Run: headless pygame with SDL's dummy video driver; simulated clock (each Clock.tick advances the game by its frame time, no real sleeping); random seed 0; keys injected as events and as key.get_pressed() state; no mouse input.
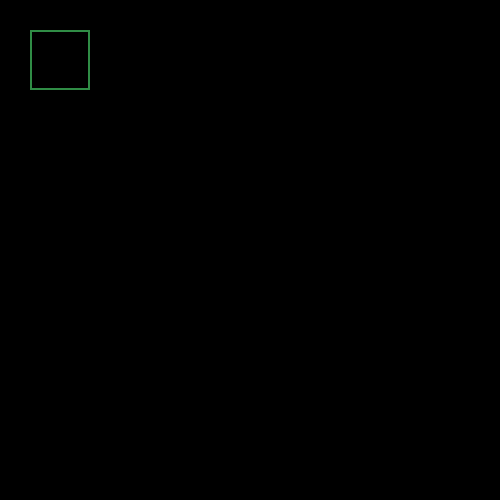
Frame 1 of 4 · flips 1–60 · no input
Frame 2 of 4 · flips 61–180 · tapped SPACE, RETURN · held RIGHT (→), D · screen unchanged from frame 1, image omitted
Frame 3 of 4 · flips 181–300 · held DOWN (↓), S · screen unchanged from frame 2, image omitted
Frame 4 of 4 · flips 301–420 · held LEFT (←), A, UP (↑), W · screen unchanged from frame 3, image omitted

The pygame program that drew these frames:

import pygame
import math

pygame.init()
screen = pygame.display.set_mode((500, 500))
pygame.display.set_caption("Obstacles field - Vaibhav Kadam")

# Run until the user asks to quit
running = True
while running:

    # Did the user click the window close button?
    for event in pygame.event.get():
        if event.type == pygame.QUIT:
            running = False

    # Initializing Color
    color = (48, 141, 70)

    pygame.draw.rect(screen, color, pygame.Rect(30, 30, 60, 60), 2)

    # Flip the display
    pygame.display.flip()

# Done! Time to quit.
pygame.quit()
